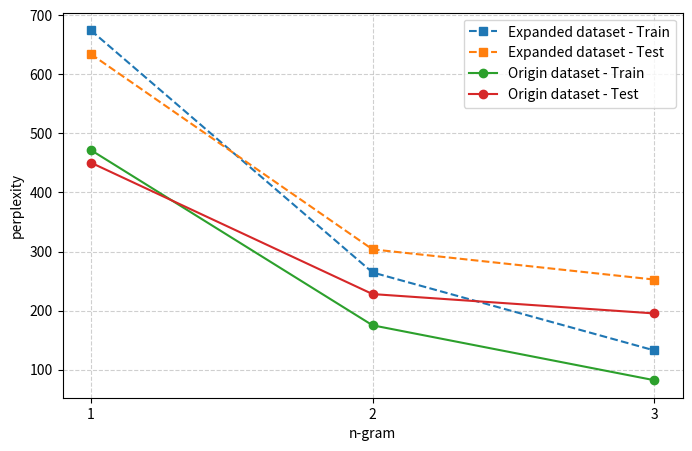

Reproduce this figure in Python.
import matplotlib.pyplot as plt

# 数据
ngram = [1, 2, 3]
orgin_word_train = [471.87, 175.10, 82.12]
orgin_word_test = [450.52, 227.95, 195.17]
Expansion_word_train = [674.56, 264.58, 132.54]
Expansion_word_test = [634.34, 303.63, 252.48]
orgin_char_train = [2372.35, 150.67, 106.73]
orgin_char_test = [1960.92, 379.16, 320.65]
Expansion_char_train = [471.87, 175.10, 82.12]
Expansion_char_test = [450.52, 227.95, 195.17]

# 创建一个新的图形，并设置合适的尺寸
plt.figure(figsize=(8, 5))

# 绘制扩张数据后的折线（虚线）
plt.plot(ngram, Expansion_word_train, marker='s', linestyle='--', label='Expanded dataset - Train')
plt.plot(ngram, Expansion_word_test, marker='s', linestyle='--', label='Expanded dataset - Test')

# 绘制未扩张数据的折线（实线）
plt.plot(ngram, orgin_word_train, marker='o', linestyle='-', label='Origin dataset - Train')
plt.plot(ngram, orgin_word_test, marker='o', linestyle='-', label='Origin dataset - Test')

# 添加标题和标签
plt.xlabel('n-gram')
plt.ylabel('perplexity')

# 设置横轴刻度为整数
plt.xticks(ngram)

# 添加图例
plt.legend()

# 显示网格
plt.grid(True, linestyle='--', alpha=0.6)

# 调整字体大小
plt.rc('font', size=12)

# 保存图像
plt.savefig('combined_word_perplexity.png', dpi=300, bbox_inches='tight')

# 显示图形
plt.show()
